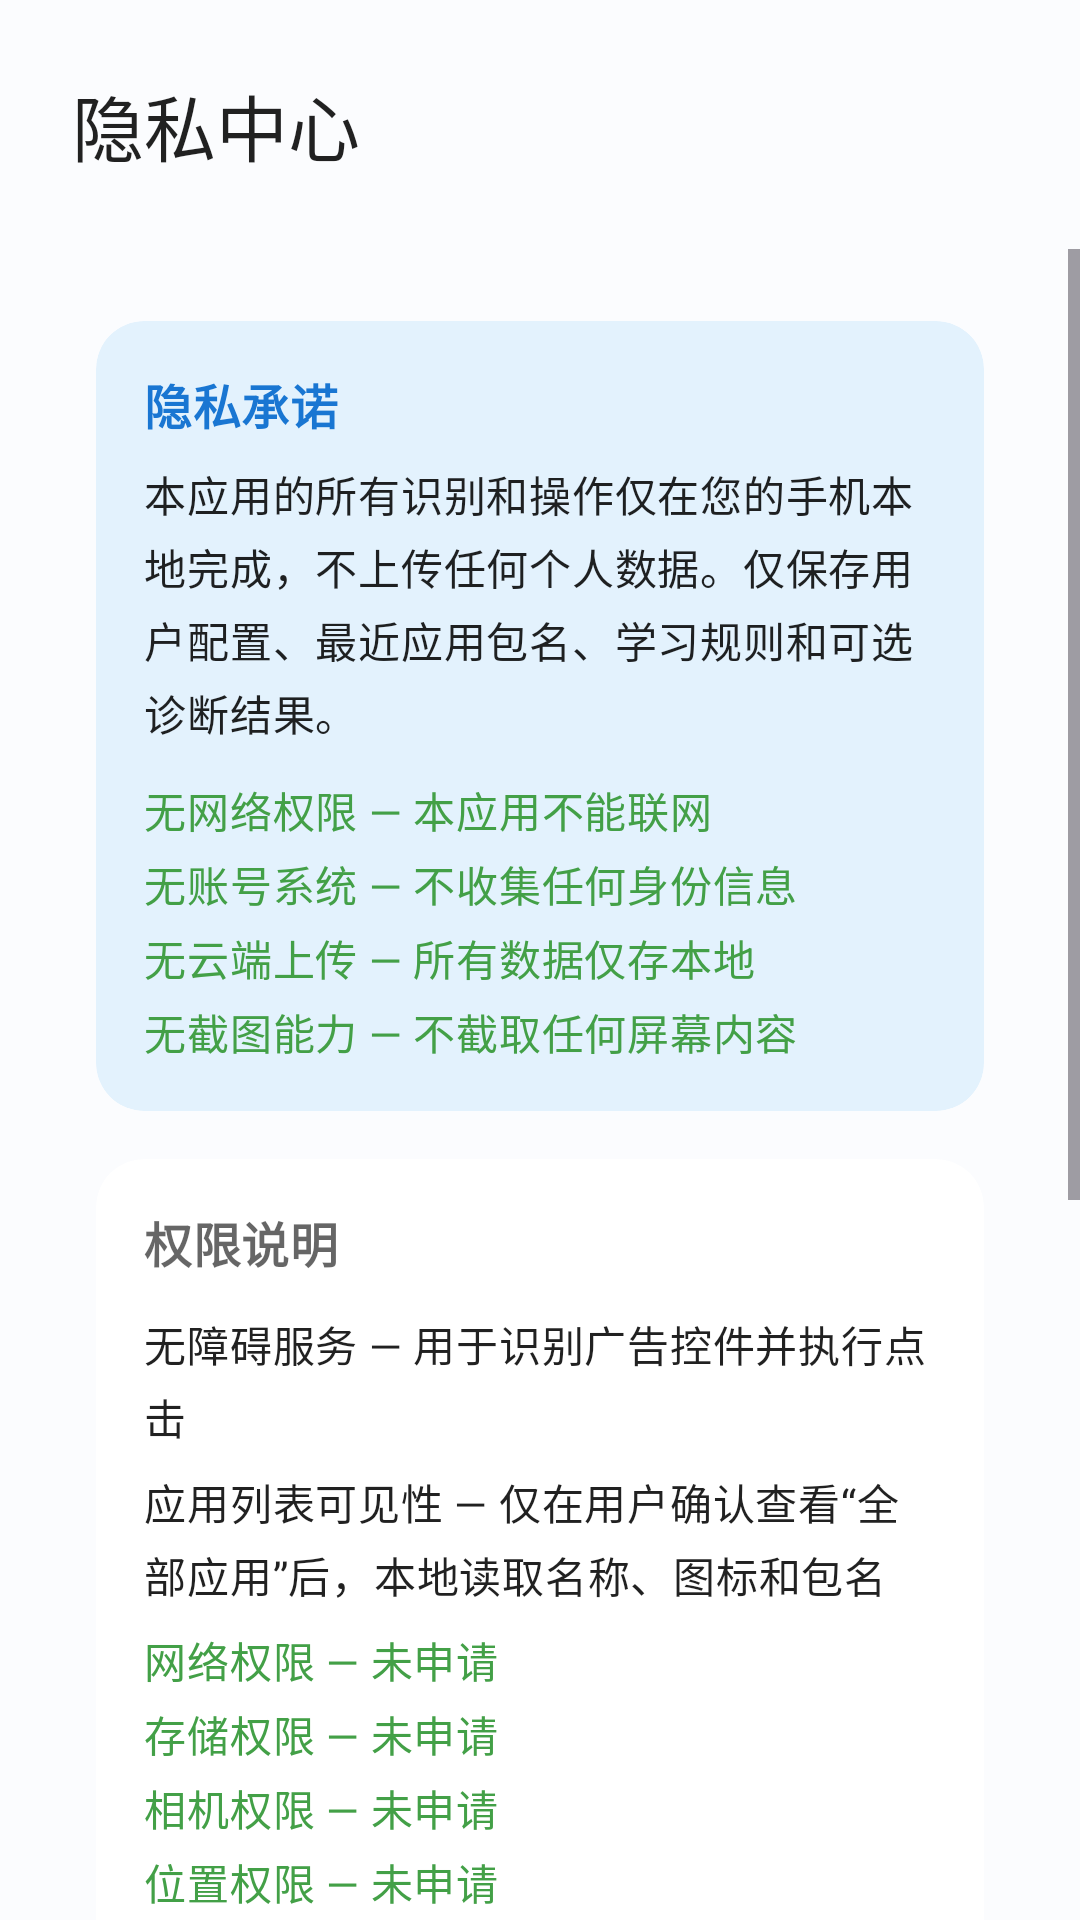

Produce the Android XML layout that renders to this screen, including the resource entries it uses.
<!-- AndroidManifest.xml: application theme Theme.PureSkip -->
<!-- res/layout/fragment_privacy.xml -->
<?xml version="1.0" encoding="utf-8"?>
<LinearLayout
    xmlns:android="http://schemas.android.com/apk/res/android"
    android:layout_width="match_parent"
    android:layout_height="match_parent"
    android:orientation="vertical"
    android:background="@color/background">

    
    <TextView
        android:layout_width="match_parent"
        android:layout_height="wrap_content"
        android:padding="24dp"
        android:text="@string/privacy_title"
        android:textAppearance="@style/TextAppearance.PureSkip.Title"
        android:background="@color/surface" />

    <ScrollView
        android:layout_width="match_parent"
        android:layout_height="match_parent"
        android:fillViewport="true">

        <LinearLayout
            android:layout_width="match_parent"
            android:layout_height="wrap_content"
            android:orientation="vertical"
            android:padding="16dp">

            
            <androidx.cardview.widget.CardView
                style="@style/Widget.PureSkip.Card"
                android:layout_width="match_parent"
                android:layout_height="wrap_content"
                app:cardBackgroundColor="@color/primary_container"
                xmlns:app="http://schemas.android.com/apk/res-auto">

                <LinearLayout
                    android:layout_width="match_parent"
                    android:layout_height="wrap_content"
                    android:orientation="vertical">

                    <TextView
                        android:layout_width="wrap_content"
                        android:layout_height="wrap_content"
                        android:text="@string/privacy_commitment_title"
                        android:textAppearance="@style/TextAppearance.PureSkip.Subtitle"
                        android:textStyle="bold"
                        android:textColor="@color/primary" />

                    <TextView
                        android:layout_width="wrap_content"
                        android:layout_height="wrap_content"
                        android:layout_marginTop="8dp"
                        android:text="@string/privacy_commitment"
                        android:textAppearance="@style/TextAppearance.PureSkip.Body"
                        android:lineSpacingExtra="4dp" />

                    <TextView
                        android:layout_width="wrap_content"
                        android:layout_height="wrap_content"
                        android:layout_marginTop="12dp"
                        android:text="@string/privacy_no_network"
                        android:textAppearance="@style/TextAppearance.PureSkip.Body"
                        android:textColor="@color/status_on"
                        android:drawablePadding="8dp" />

                    <TextView
                        android:layout_width="wrap_content"
                        android:layout_height="wrap_content"
                        android:layout_marginTop="4dp"
                        android:text="@string/privacy_no_account"
                        android:textAppearance="@style/TextAppearance.PureSkip.Body"
                        android:textColor="@color/status_on" />

                    <TextView
                        android:layout_width="wrap_content"
                        android:layout_height="wrap_content"
                        android:layout_marginTop="4dp"
                        android:text="@string/privacy_no_upload"
                        android:textAppearance="@style/TextAppearance.PureSkip.Body"
                        android:textColor="@color/status_on" />

                    <TextView
                        android:layout_width="wrap_content"
                        android:layout_height="wrap_content"
                        android:layout_marginTop="4dp"
                        android:text="@string/privacy_no_screenshot"
                        android:textAppearance="@style/TextAppearance.PureSkip.Body"
                        android:textColor="@color/status_on" />
                </LinearLayout>
            </androidx.cardview.widget.CardView>

            
            <androidx.cardview.widget.CardView
                style="@style/Widget.PureSkip.Card"
                android:layout_width="match_parent"
                android:layout_height="wrap_content"
                xmlns:app="http://schemas.android.com/apk/res-auto">

                <LinearLayout
                    android:layout_width="match_parent"
                    android:layout_height="wrap_content"
                    android:orientation="vertical">

                    <TextView
                        android:layout_width="wrap_content"
                        android:layout_height="wrap_content"
                        android:text="@string/privacy_permissions_title"
                        android:textAppearance="@style/TextAppearance.PureSkip.Subtitle"
                        android:textStyle="bold" />

                    <TextView
                        android:layout_width="wrap_content"
                        android:layout_height="wrap_content"
                        android:layout_marginTop="12dp"
                        android:text="@string/privacy_perm_accessibility"
                        android:textAppearance="@style/TextAppearance.PureSkip.Body"
                        android:lineSpacingExtra="4dp" />

                    <TextView
                        android:layout_width="wrap_content"
                        android:layout_height="wrap_content"
                        android:layout_marginTop="8dp"
                        android:text="@string/privacy_perm_apps"
                        android:textAppearance="@style/TextAppearance.PureSkip.Body"
                        android:lineSpacingExtra="4dp" />

                    <TextView
                        android:layout_width="wrap_content"
                        android:layout_height="wrap_content"
                        android:layout_marginTop="8dp"
                        android:text="@string/privacy_perm_no_internet"
                        android:textAppearance="@style/TextAppearance.PureSkip.Body"
                        android:textColor="@color/status_on" />

                    <TextView
                        android:layout_width="wrap_content"
                        android:layout_height="wrap_content"
                        android:layout_marginTop="4dp"
                        android:text="@string/privacy_perm_no_storage"
                        android:textAppearance="@style/TextAppearance.PureSkip.Body"
                        android:textColor="@color/status_on" />

                    <TextView
                        android:layout_width="wrap_content"
                        android:layout_height="wrap_content"
                        android:layout_marginTop="4dp"
                        android:text="@string/privacy_perm_no_camera"
                        android:textAppearance="@style/TextAppearance.PureSkip.Body"
                        android:textColor="@color/status_on" />

                    <TextView
                        android:layout_width="wrap_content"
                        android:layout_height="wrap_content"
                        android:layout_marginTop="4dp"
                        android:text="@string/privacy_perm_no_location"
                        android:textAppearance="@style/TextAppearance.PureSkip.Body"
                        android:textColor="@color/status_on" />

                    <TextView
                        android:layout_width="wrap_content"
                        android:layout_height="wrap_content"
                        android:layout_marginTop="4dp"
                        android:text="@string/privacy_perm_no_contacts"
                        android:textAppearance="@style/TextAppearance.PureSkip.Body"
                        android:textColor="@color/status_on" />
                </LinearLayout>
            </androidx.cardview.widget.CardView>

            
            <androidx.cardview.widget.CardView
                style="@style/Widget.PureSkip.Card"
                android:layout_width="match_parent"
                android:layout_height="wrap_content"
                xmlns:app="http://schemas.android.com/apk/res-auto">

                <LinearLayout
                    android:layout_width="match_parent"
                    android:layout_height="wrap_content"
                    android:orientation="vertical">

                    <TextView
                        android:layout_width="wrap_content"
                        android:layout_height="wrap_content"
                        android:text="@string/privacy_data_scope_title"
                        android:textAppearance="@style/TextAppearance.PureSkip.Subtitle"
                        android:textStyle="bold" />

                    <TextView
                        android:layout_width="wrap_content"
                        android:layout_height="wrap_content"
                        android:layout_marginTop="8dp"
                        android:text="@string/privacy_data_scope_desc"
                        android:textAppearance="@style/TextAppearance.PureSkip.Body"
                        android:lineSpacingExtra="6dp" />
                </LinearLayout>
            </androidx.cardview.widget.CardView>

        </LinearLayout>
    </ScrollView>
</LinearLayout>
<!-- resources referenced by this layout -->
<resources>
  <color name="background">#FFFBFCFE</color>
  <color name="primary">#FF1976D2</color>
  <color name="primary_container">#FFE3F2FD</color>
  <color name="status_on">#FF43A047</color>
  <color name="surface">#FFFBFCFE</color>
  <string name="privacy_commitment">本应用的所有识别和操作仅在您的手机本地完成，不上传任何个人数据。仅保存用户配置、最近应用包名、学习规则和可选诊断结果。</string>
  <string name="privacy_commitment_title">隐私承诺</string>
  <string name="privacy_data_scope_desc">本地仅保存以下数据：\n• 用户主动选择的应用开关和作用范围\n• 最近出现的应用包名与时间\n• 手动教学的归一化坐标和不含文字的页面结构指纹\n• 累计成功跳过次数\n• 用户主动开启的诊断结果（不含页面文字）\n\n不截图、不保存账号或输入内容；卸载后本地数据全部删除。</string>
  <string name="privacy_data_scope_title">数据保存范围</string>
  <string name="privacy_no_account">无账号系统 — 不收集任何身份信息</string>
  <string name="privacy_no_network">无网络权限 — 本应用不能联网</string>
  <string name="privacy_no_screenshot">无截图能力 — 不截取任何屏幕内容</string>
  <string name="privacy_no_upload">无云端上传 — 所有数据仅存本地</string>
  <string name="privacy_perm_accessibility">无障碍服务 — 用于识别广告控件并执行点击</string>
  <string name="privacy_perm_apps">应用列表可见性 — 仅在用户确认查看“全部应用”后，本地读取名称、图标和包名</string>
  <string name="privacy_perm_no_camera">相机权限 — 未申请</string>
  <string name="privacy_perm_no_contacts">通讯录权限 — 未申请</string>
  <string name="privacy_perm_no_internet">网络权限 — 未申请</string>
  <string name="privacy_perm_no_location">位置权限 — 未申请</string>
  <string name="privacy_perm_no_storage">存储权限 — 未申请</string>
  <string name="privacy_permissions_title">权限说明</string>
  <string name="privacy_title">隐私中心</string>
  <style name="TextAppearance.PureSkip.Body" parent="TextAppearance.Material3.BodyMedium">
          <item name="android:textSize">14sp</item>
          <item name="android:textColor">@color/text_primary</item>
          <item name="android:lineSpacingExtra">4dp</item>
      </style>
  <style name="TextAppearance.PureSkip.Subtitle" parent="TextAppearance.Material3.TitleMedium">
          <item name="android:textSize">16sp</item>
          <item name="android:textColor">@color/text_secondary</item>
      </style>
  <style name="TextAppearance.PureSkip.Title" parent="TextAppearance.Material3.TitleLarge">
          <item name="android:textSize">24sp</item>
          <item name="android:fontFamily">sans-serif-medium</item>
          <item name="android:textColor">@color/text_primary</item>
      </style>
  <style name="Widget.PureSkip.Card" parent="Widget.Material3.CardView.Filled">
          <item name="cardCornerRadius">16dp</item>
          <item name="cardElevation">0dp</item>
          <item name="cardBackgroundColor">@color/card_background</item>
          <item name="contentPadding">16dp</item>
          <item name="android:layout_marginStart">16dp</item>
          <item name="android:layout_marginEnd">16dp</item>
          <item name="android:layout_marginTop">8dp</item>
          <item name="android:layout_marginBottom">8dp</item>
      </style>
  <color name="text_primary">#DE000000</color>
  <color name="text_secondary">#99000000</color>
  <color name="card_background">#FFFFFFFF</color>
  <color name="primary_variant">#FF1565C0</color>
  <color name="on_primary">#FFFFFFFF</color>
  <color name="on_primary_container">#FF0D47A1</color>
  <color name="secondary">#FF26A69A</color>
  <color name="secondary_variant">#FF00897B</color>
  <color name="on_secondary">#FFFFFFFF</color>
  <color name="secondary_container">#FFE0F2F1</color>
  <color name="on_secondary_container">#FF004D40</color>
  <color name="tertiary">#FF7C4DFF</color>
  <color name="tertiary_container">#FFEDE7F6</color>
  <color name="surface_variant">#FFF0F4F8</color>
  <color name="on_surface">#FF1A1C1E</color>
  <color name="on_surface_variant">#FF44474F</color>
  <color name="on_background">#FF1A1C1E</color>
  <color name="error">#FFE53935</color>
  <color name="error_container">#FFFDECEA</color>
  <color name="on_error">#FFFFFFFF</color>
</resources>
